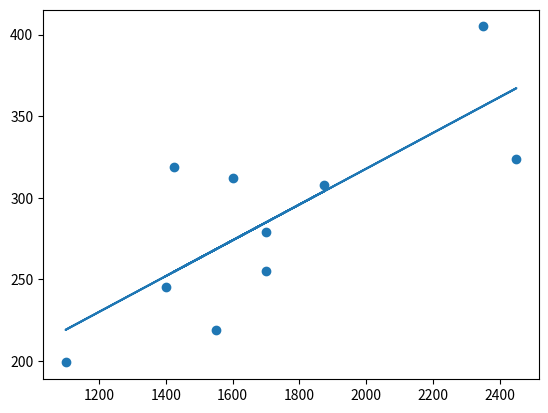

Python code for this plot:
import matplotlib.pyplot as plt
from scipy import stats

x = [1400,1600,1700,1875,1100,1550,2350,2450,1425,1700]
y = [245,312,279,308,199,219,405,324,319,255]

slope, intercept, r, p, std_err = stats.linregress(x,y)

print('slope =', slope)
print('intercept =', intercept)

def myfunc(x):
  return intercept + slope * x

mymodel = list(map(myfunc, x))

plt.scatter(x, y)
plt.plot(x, mymodel)
plt.show()